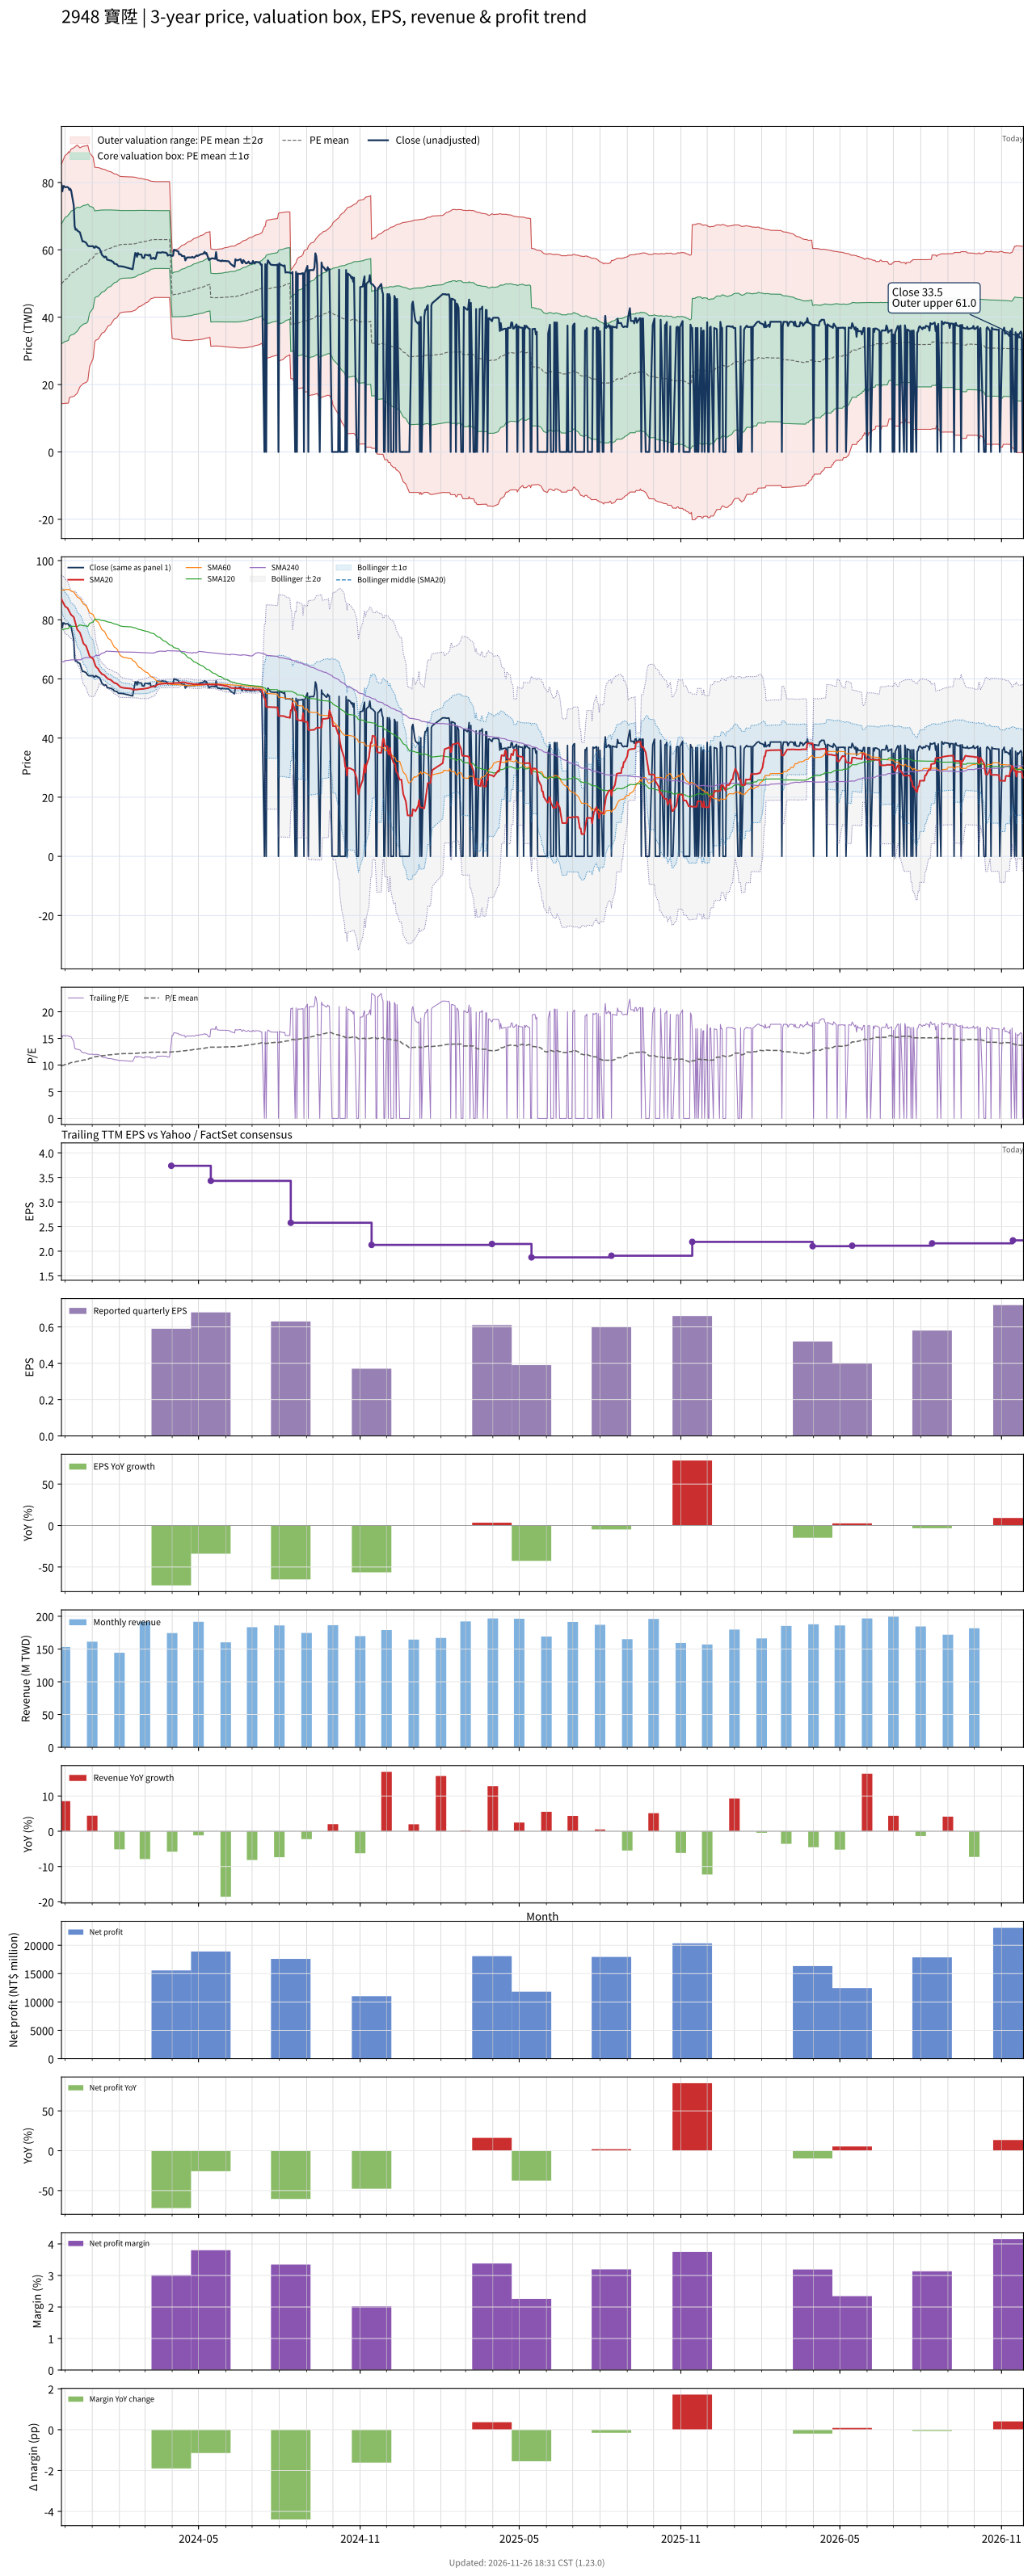

Data behind this chart, as committed beside it:
# chart-version: skill-stock-dynamic-val…
date, close, available_date, period_end, eps, ttm_eps, pe, pe_mean, pe_std, price_m2, price_m1, price_mean, price_p1, price_p2, forward_eps, forward_pe, forward_pe_mean, forward_pe_std, forward_price_m2, forward_price_m1, forward_price_mean, forward_price_p1, forward_price_p2, sma20
2023-11-27, 79.45, 2023-11-14, 2023-09-30, 0.85, 5.075, 15.66, 9.826, 3.505, 14.29, 32.08, 49.87, 67.66, 85.44, , , , , , , , , , 87.05
2023-11-28, 77.35, 2023-11-14, 2023-09-30, 0.85, 5.075, 15.24, 9.892, 3.532, 14.35, 32.27, 50.2, 68.13, 86.05, , , , , , , , , , 86.34
2023-11-29, 78.92, 2023-11-14, 2023-09-30, 0.85, 5.075, 15.55, 9.958, 3.564, 14.36, 32.45, 50.53, 68.62, 86.71, , , , , , , , , , 85.78
2023-11-30, 78.92, 2023-11-14, 2023-09-30, 0.85, 5.075, 15.55, 10.02, 3.593, 14.4, 32.63, 50.87, 69.11, 87.34, , , , , , , , , , 85.18
2023-12-01, 78.58, 2023-11-14, 2023-09-30, 0.85, 5.075, 15.48, 10.09, 3.622, 14.44, 32.82, 51.2, 69.58, 87.96, , , , , , , , , , 84.6
2023-12-04, 78.66, 2023-11-14, 2023-09-30, 0.85, 5.075, 15.5, 10.15, 3.65, 14.47, 32.99, 51.52, 70.04, 88.56, , , , , , , , , , 83.94
2023-12-05, 78.4, 2023-11-14, 2023-09-30, 0.85, 5.075, 15.45, 10.21, 3.676, 14.53, 33.18, 51.83, 70.49, 89.14, , , , , , , , , , 83.33
2023-12-06, 77.79, 2023-11-14, 2023-09-30, 0.85, 5.075, 15.33, 10.34, 3.583, 16.12, 34.3, 52.48, 70.66, 88.85, , , , , , , , , , 82.76
2023-12-07, 78.14, 2023-11-14, 2023-09-30, 0.85, 5.075, 15.4, 10.4, 3.605, 16.21, 34.5, 52.8, 71.1, 89.39, , , , , , , , , , 82.22
2023-12-08, 77.61, 2023-11-14, 2023-09-30, 0.85, 5.075, 15.29, 10.47, 3.625, 16.32, 34.71, 53.11, 71.51, 89.91, , , , , , , , , , 81.66
2023-12-11, 73.15, 2023-11-14, 2023-09-30, 0.85, 5.075, 14.41, 10.52, 3.635, 16.49, 34.94, 53.39, 71.83, 90.28, , , , , , , , , , 80.92
2023-12-12, 67.03, 2023-11-14, 2023-09-30, 0.85, 5.075, 13.21, 10.56, 3.636, 16.71, 35.16, 53.61, 72.06, 90.51, , , , , , , , , , 79.9
2023-12-13, 65.97, 2023-11-14, 2023-09-30, 0.85, 5.075, 13, 10.61, 3.634, 16.94, 35.38, 53.82, 72.27, 90.71, , , , , , , , , , 78.8
2023-12-14, 66.15, 2023-11-14, 2023-09-30, 0.85, 5.075, 13.03, 10.65, 3.631, 17.2, 35.63, 54.05, 72.48, 90.9, , , , , , , , , , 77.71
2023-12-15, 65.71, 2023-11-14, 2023-09-30, 0.85, 5.075, 12.95, 10.69, 3.628, 17.44, 35.85, 54.26, 72.68, 91.09, , , , , , , , , , 76.67
2023-12-18, 65.19, 2023-11-14, 2023-09-30, 0.85, 5.075, 12.84, 10.8, 3.497, 19.32, 37.06, 54.81, 72.55, 90.3, , , , , , , , , , 75.65
2023-12-19, 64.22, 2023-11-14, 2023-09-30, 0.85, 5.075, 12.66, 10.84, 3.491, 19.58, 37.29, 55.01, 72.72, 90.44, , , , , , , , , , 74.84
2023-12-20, 63.35, 2023-11-14, 2023-09-30, 0.85, 5.075, 12.48, 10.88, 3.484, 19.84, 37.52, 55.2, 72.88, 90.56, , , , , , , , , , 73.92
2023-12-21, 62.48, 2023-11-14, 2023-09-30, 0.85, 5.075, 12.31, 10.91, 3.476, 20.1, 37.74, 55.38, 73.02, 90.66, , , , , , , , , , 72.96
2023-12-22, 62.56, 2023-11-14, 2023-09-30, 0.85, 5.075, 12.33, 10.95, 3.469, 20.36, 37.96, 55.56, 73.16, 90.77, , , , , , , , , , 71.98
2023-12-25, 62.12, 2023-11-14, 2023-09-30, 0.85, 5.075, 12.24, 10.98, 3.46, 20.62, 38.18, 55.74, 73.3, 90.86, , , , , , , , , , 71.12
2023-12-26, 61.69, 2023-11-14, 2023-09-30, 0.85, 5.075, 12.16, 11.02, 3.451, 20.88, 38.4, 55.91, 73.43, 90.94, , , , , , , , , , 70.33
2023-12-27, 61.25, 2023-11-14, 2023-09-30, 0.85, 5.075, 12.07, 11.05, 3.441, 21.15, 38.62, 56.08, 73.55, 91.01, , , , , , , , , , 69.45
2023-12-28, 61.08, 2023-11-14, 2023-09-30, 0.85, 5.075, 12.03, 11.15, 3.289, 23.21, 39.9, 56.59, 73.28, 89.97, , , , , , , , , , 68.56
2023-12-29, 61.08, 2023-11-14, 2023-09-30, 0.85, 5.075, 12.03, 11.25, 3.125, 25.38, 41.24, 57.1, 72.96, 88.82, , , , , , , , , , 67.68
2024-01-02, 61.08, 2023-11-14, 2023-09-30, 0.85, 5.075, 12.03, 11.35, 2.949, 27.68, 42.64, 57.61, 72.58, 87.55, , , , , , , , , , 66.8
2024-01-03, 60.64, 2023-11-14, 2023-09-30, 0.85, 5.075, 11.95, 11.45, 2.758, 30.12, 44.12, 58.12, 72.11, 86.11, , , , , , , , , , 65.91
2024-01-04, 60.64, 2023-11-14, 2023-09-30, 0.85, 5.075, 11.95, 11.55, 2.549, 32.75, 45.68, 58.62, 71.56, 84.5, , , , , , , , , , 65.06
2024-01-05, 61.08, 2023-11-14, 2023-09-30, 0.85, 5.075, 12.03, 11.58, 2.528, 33.13, 45.96, 58.79, 71.62, 84.45, , , , , , , , , , 64.2
2024-01-08, 60.55, 2023-11-14, 2023-09-30, 0.85, 5.075, 11.93, 11.62, 2.507, 33.52, 46.24, 58.96, 71.68, 84.4, , , , , , , , , , 63.35
2024-01-09, 60.46, 2023-11-14, 2023-09-30, 0.85, 5.075, 11.91, 11.65, 2.484, 33.91, 46.52, 59.13, 71.73, 84.34, , , , , , , , , , 62.72
2024-01-10, 59.94, 2023-11-14, 2023-09-30, 0.85, 5.075, 11.81, 11.69, 2.457, 34.37, 46.83, 59.3, 71.77, 84.24, , , , , , , , , , 62.36
2024-01-11, 59.33, 2023-11-14, 2023-09-30, 0.85, 5.075, 11.69, 11.72, 2.433, 34.76, 47.11, 59.46, 71.81, 84.15, , , , , , , , , , 62.03
2024-01-12, 58.54, 2023-11-14, 2023-09-30, 0.85, 5.075, 11.53, 11.75, 2.404, 35.22, 47.42, 59.62, 71.82, 84.02, , , , , , , , , , 61.65
2024-01-15, 57.75, 2023-11-14, 2023-09-30, 0.85, 5.075, 11.38, 11.78, 2.378, 35.64, 47.7, 59.77, 71.84, 83.91, , , , , , , , , , 61.25
2024-01-16, 58.01, 2023-11-14, 2023-09-30, 0.85, 5.075, 11.43, 11.81, 2.352, 36.05, 47.98, 59.92, 71.85, 83.79, , , , , , , , , , 60.89
2024-01-17, 57.84, 2023-11-14, 2023-09-30, 0.85, 5.075, 11.4, 11.84, 2.324, 36.48, 48.28, 60.07, 71.86, 83.65, , , , , , , , , , 60.57
2024-01-18, 57.05, 2023-11-14, 2023-09-30, 0.85, 5.075, 11.24, 11.86, 2.295, 36.92, 48.56, 60.21, 71.86, 83.51, , , , , , , , , , 60.26
2024-01-19, 57.05, 2023-11-14, 2023-09-30, 0.85, 5.075, 11.24, 11.89, 2.266, 37.35, 48.85, 60.35, 71.86, 83.36, , , , , , , , , , 59.99
2024-01-22, 56.79, 2023-11-14, 2023-09-30, 0.85, 5.075, 11.19, 11.92, 2.237, 37.79, 49.14, 60.49, 71.85, 83.2, , , , , , , , , , 59.7
2024-01-23, 56.79, 2023-11-14, 2023-09-30, 0.85, 5.075, 11.19, 11.95, 2.209, 38.21, 49.42, 60.63, 71.84, 83.05, , , , , , , , , , 59.43
2024-01-24, 56.44, 2023-11-14, 2023-09-30, 0.85, 5.075, 11.12, 11.97, 2.182, 38.61, 49.68, 60.76, 71.83, 82.9, , , , , , , , , , 59.17
2024-01-25, 56.44, 2023-11-14, 2023-09-30, 0.85, 5.075, 11.12, 12, 2.155, 39.02, 49.95, 60.88, 71.82, 82.75, , , , , , , , , , 58.93
2024-01-26, 55.91, 2023-11-14, 2023-09-30, 0.85, 5.075, 11.02, 12.02, 2.126, 39.42, 50.22, 61.01, 71.8, 82.59, , , , , , , , , , 58.67
2024-01-29, 55.74, 2023-11-14, 2023-09-30, 0.85, 5.075, 10.98, 12.04, 2.1, 39.81, 50.47, 61.12, 71.78, 82.44, , , , , , , , , , 58.4
2024-01-30, 55.39, 2023-11-14, 2023-09-30, 0.85, 5.075, 10.91, 12.07, 2.069, 40.25, 50.75, 61.25, 71.75, 82.25, , , , , , , , , , 58.12
2024-01-31, 55.12, 2023-11-14, 2023-09-30, 0.85, 5.075, 10.86, 12.09, 2.04, 40.66, 51.01, 61.36, 71.72, 82.07, , , , , , , , , , 57.84
2024-02-01, 55.12, 2023-11-14, 2023-09-30, 0.85, 5.075, 10.86, 12.11, 2.011, 41.07, 51.27, 61.48, 71.68, 81.89, , , , , , , , , , 57.57
2024-02-02, 55.12, 2023-11-14, 2023-09-30, 0.85, 5.075, 10.86, 12.13, 1.996, 41.29, 51.42, 61.55, 71.68, 81.81, , , , , , , , , , 57.27
2024-02-05, 55.04, 2023-11-14, 2023-09-30, 0.85, 5.075, 10.84, 12.14, 1.982, 41.5, 51.56, 61.62, 71.67, 81.73, , , , , , , , , , 56.99
2024-02-15, 54.34, 2023-11-14, 2023-09-30, 0.85, 5.075, 10.71, 12.15, 1.969, 41.69, 51.68, 61.68, 71.67, 81.66, , , , , , , , , , 56.69
2024-02-16, 54.25, 2023-11-14, 2023-09-30, 0.85, 5.075, 10.69, 12.16, 1.961, 41.81, 51.76, 61.72, 71.67, 81.62, , , , , , , , , , 56.4
2024-02-19, 59.06, 2023-11-14, 2023-09-30, 0.85, 5.075, 11.64, 12.18, 1.944, 42.08, 51.95, 61.82, 71.68, 81.55, , , , , , , , , , 56.39
2024-02-20, 58.89, 2023-11-14, 2023-09-30, 0.85, 5.075, 11.6, 12.2, 1.928, 42.34, 52.13, 61.91, 71.69, 81.48, , , , , , , , , , 56.41
2024-02-21, 57.92, 2023-11-14, 2023-09-30, 0.85, 5.075, 11.41, 12.21, 1.916, 42.54, 52.26, 61.98, 71.7, 81.42, , , , , , , , , , 56.42
2024-02-22, 59.06, 2023-11-14, 2023-09-30, 0.85, 5.075, 11.64, 12.23, 1.898, 42.81, 52.45, 62.08, 71.71, 81.34, , , , , , , , , , 56.47
2024-02-23, 58.62, 2023-11-14, 2023-09-30, 0.85, 5.075, 11.55, 12.25, 1.88, 43.1, 52.63, 62.17, 71.71, 81.25, , , , , , , , , , 56.51
2024-02-26, 58.62, 2023-11-14, 2023-09-30, 0.85, 5.075, 11.55, 12.27, 1.863, 43.35, 52.8, 62.26, 71.72, 81.18, , , , , , , , , , 56.59
2024-02-27, 57.66, 2023-11-14, 2023-09-30, 0.85, 5.075, 11.36, 12.28, 1.848, 43.59, 52.96, 62.34, 71.72, 81.1, , , , , , , , , , 56.62
... 668 more rows
